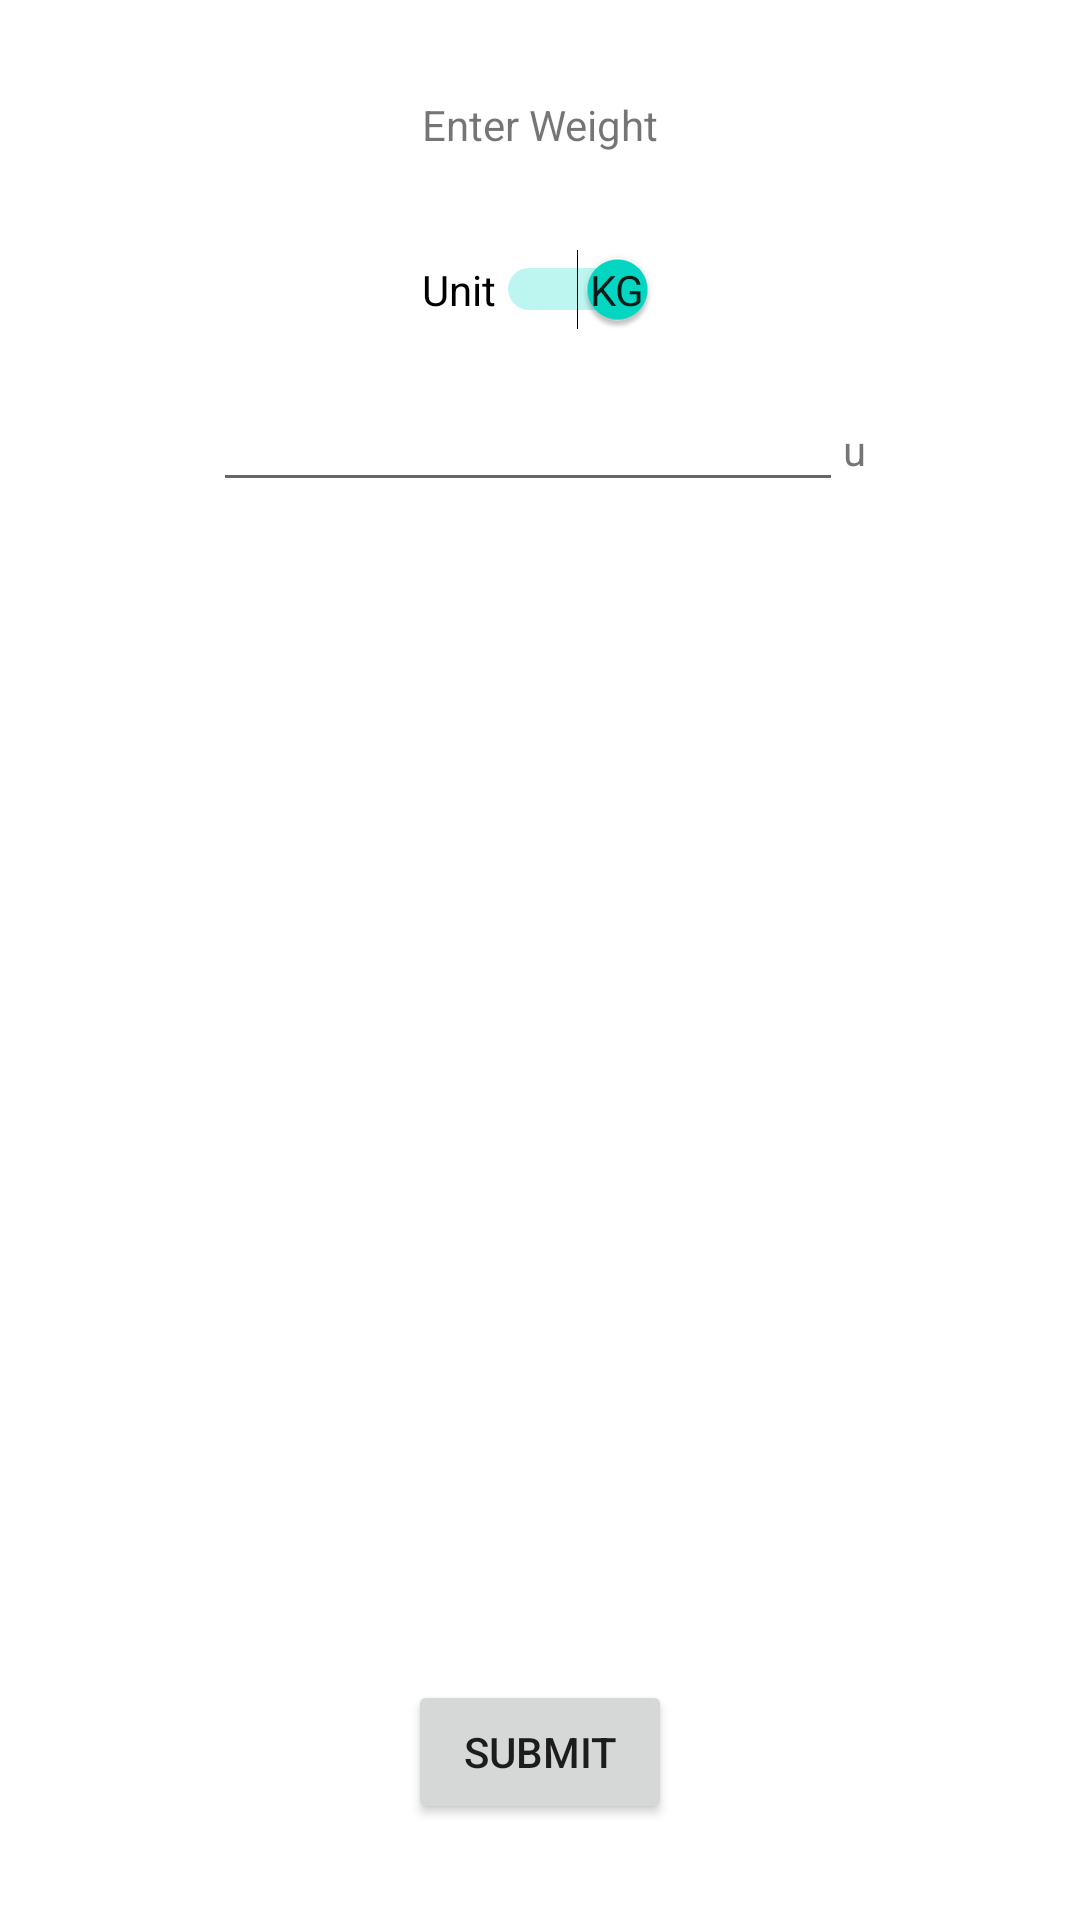

Reconstruct the res/layout file that produces this screen, plus the resources it refers to.
<!-- AndroidManifest.xml: application theme Theme.EzMacros -->
<!-- res/layout/fragment_enter_weight.xml -->
<?xml version="1.0" encoding="utf-8"?>
<androidx.constraintlayout.widget.ConstraintLayout xmlns:android="http://schemas.android.com/apk/res/android"
    xmlns:app="http://schemas.android.com/apk/res-auto"
    xmlns:tools="http://schemas.android.com/tools"
    android:id="@+id/frameLayout"
    android:layout_width="match_parent"
    android:layout_height="match_parent"
    tools:context=".ui.weight.EnterWeightFragment" >

    <TextView
        android:id="@+id/lbl_weight_title"
        android:layout_width="wrap_content"
        android:layout_height="wrap_content"
        android:layout_marginTop="32dp"
        android:text="@string/title_enter_weight"
        app:layout_constraintEnd_toEndOf="parent"
        app:layout_constraintStart_toStartOf="parent"
        app:layout_constraintTop_toTopOf="parent" />

    <LinearLayout
        android:id="@+id/linearLayout"
        android:layout_width="0dp"
        android:layout_height="wrap_content"
        android:layout_marginTop="32dp"
        android:gravity="center_horizontal"
        android:orientation="horizontal"
        app:layout_constraintEnd_toEndOf="parent"
        app:layout_constraintStart_toStartOf="parent"
        app:layout_constraintTop_toBottomOf="@+id/lbl_weight_title">

        <Switch
            android:id="@+id/switch_weight_unit"
            android:layout_width="wrap_content"
            android:layout_height="wrap_content"
            android:layout_weight="0"
            android:checked="true"
            android:showText="true"
            android:text="Unit"
            android:textOff="LB"
            android:textOn="KG"
            android:visibility="visible"
            tools:visibility="visible" />
    </LinearLayout>

    <LinearLayout
        android:layout_width="match_parent"
        android:layout_height="0dp"
        android:layout_marginTop="16dp"
        android:gravity="center_horizontal"
        android:orientation="horizontal"
        app:layout_constraintTop_toBottomOf="@+id/linearLayout"
        tools:layout_editor_absoluteX="0dp">

        <EditText
            android:id="@+id/input_weight_number"
            android:layout_width="wrap_content"
            android:layout_height="wrap_content"
            android:ems="10"
            android:inputType="number|numberDecimal|numberSigned" />

        <TextView
            android:id="@+id/lbl_weight_unit_display"
            android:layout_width="wrap_content"
            android:layout_height="wrap_content"
            android:layout_weight="0"
            android:text="u" />
    </LinearLayout>

    <Button
        android:id="@+id/btn_submit_weight"
        android:layout_width="wrap_content"
        android:layout_height="wrap_content"
        android:layout_marginBottom="32dp"
        android:text="Submit"
        app:layout_constraintBottom_toBottomOf="parent"
        app:layout_constraintEnd_toEndOf="parent"
        app:layout_constraintStart_toStartOf="parent" />

</androidx.constraintlayout.widget.ConstraintLayout>
<!-- resources referenced by this layout -->
<resources>
  <string name="title_enter_weight">Enter Weight</string>
  <style name="Theme.EzMacros" parent="Theme.MaterialComponents.DayNight.DarkActionBar">
          
          <item name="colorPrimary">@color/purple_500</item>
          <item name="colorPrimaryVariant">@color/purple_700</item>
          <item name="colorOnPrimary">@color/white</item>
          
          <item name="colorSecondary">@color/teal_200</item>
          <item name="colorSecondaryVariant">@color/teal_700</item>
          <item name="colorOnSecondary">@color/black</item>
          
          <item name="android:statusBarColor">?attr/colorPrimaryVariant</item>
          
      </style>
  <!-- not gathered from this repository: default colours our renderer supplied (Android Studio template values) -->
  <color name="purple_500">#FF6200EE</color>
  <color name="purple_700">#FF3700B3</color>
  <color name="teal_200">#FF03DAC5</color>
  <color name="teal_700">#FF018786</color>
  <color name="black">#FF000000</color>
  <color name="white">#FFFFFFFF</color>
</resources>
